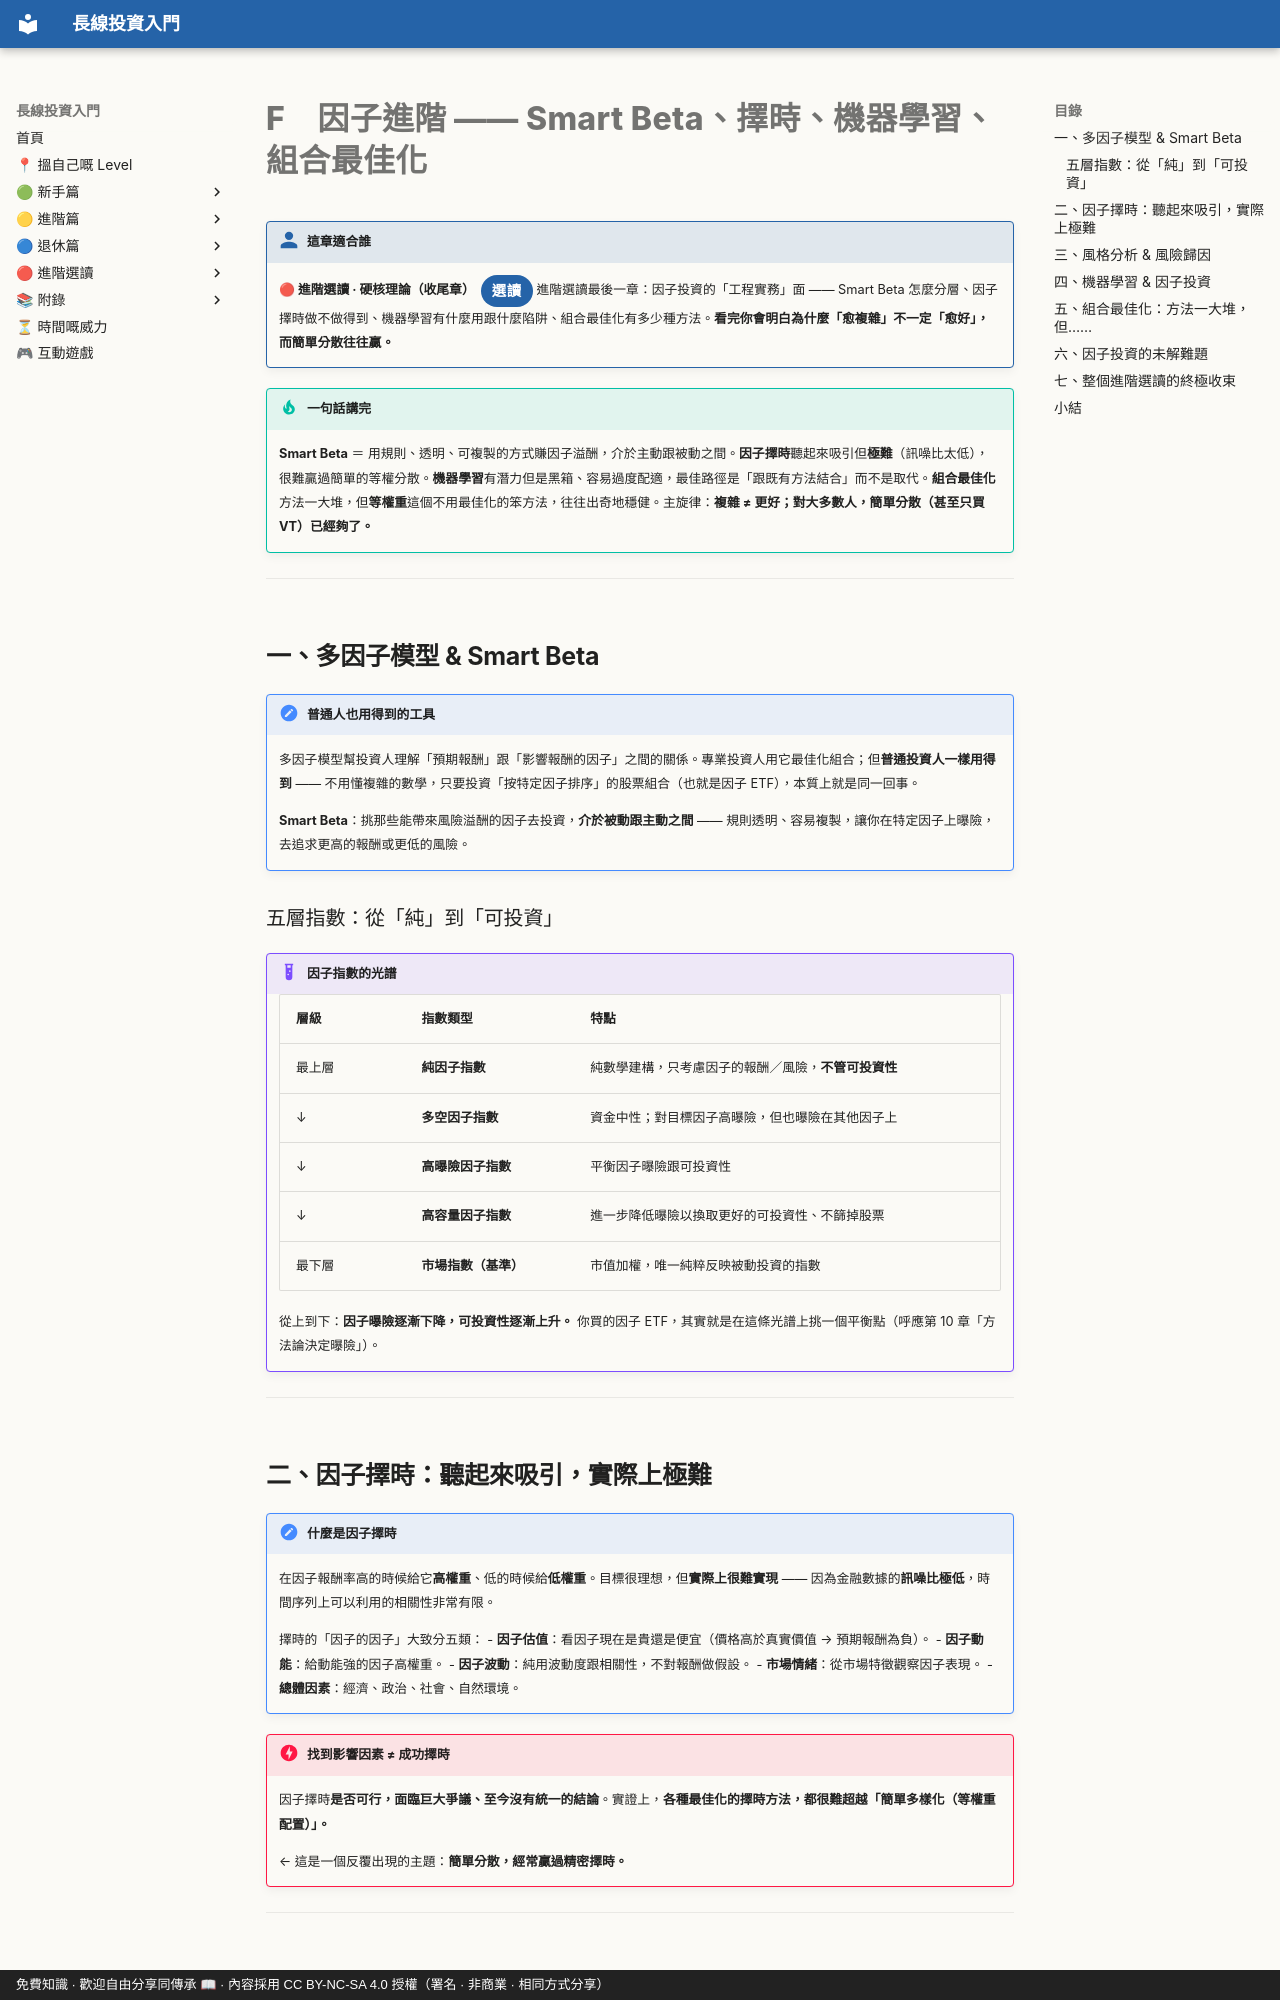

repository: OolongTea2025/long-term-investing · page: 進階選讀/F-因子進階.zh-TW/index.html · generator: mkdocs · copyright: 免費知識 · 歡迎自由分享同傳承 📖 · 內容採用 CC BY-NC-SA 4.0 授權（署名 · 非商業 · 相同方式分享）

# F　因子進階 —— Smart Beta、擇時、機器學習、組合最佳化

!!! who "這章適合誰"
    **🔴 進階選讀 · 硬核理論（收尾章）**<span class="lvtag">選讀</span>
    進階選讀最後一章：因子投資的「工程實務」面 —— Smart Beta 怎麼分層、因子擇時做不做得到、機器學習有什麼用跟什麼陷阱、組合最佳化有多少種方法。**看完你會明白為什麼「愈複雜」不一定「愈好」，而簡單分散往往贏。**

!!! tip "一句話講完"
    **Smart Beta** ＝ 用規則、透明、可複製的方式賺因子溢酬，介於主動跟被動之間。**因子擇時**聽起來吸引但**極難**（訊噪比太低），很難贏過簡單的等權分散。**機器學習**有潛力但是黑箱、容易過度配適，最佳路徑是「跟既有方法結合」而不是取代。**組合最佳化**方法一大堆，但**等權重**這個不用最佳化的笨方法，往往出奇地穩健。主旋律：**複雜 ≠ 更好；對大多數人，簡單分散（甚至只買 VT）已經夠了。**

---

## 一、多因子模型 & Smart Beta

!!! note "普通人也用得到的工具"
    多因子模型幫投資人理解「預期報酬」跟「影響報酬的因子」之間的關係。專業投資人用它最佳化組合；但**普通投資人一樣用得到** —— 不用懂複雜的數學，只要投資「按特定因子排序」的股票組合（也就是因子 ETF），本質上就是同一回事。

    **Smart Beta**：挑那些能帶來風險溢酬的因子去投資，**介於被動跟主動之間** —— 規則透明、容易複製，讓你在特定因子上曝險，去追求更高的報酬或更低的風險。

### 五層指數：從「純」到「可投資」

!!! example "因子指數的光譜"
    | 層級 | 指數類型 | 特點 |
    |---|---|---|
    | 最上層 | **純因子指數** | 純數學建構，只考慮因子的報酬／風險，**不管可投資性** |
    | ↓ | **多空因子指數** | 資金中性；對目標因子高曝險，但也曝險在其他因子上 |
    | ↓ | **高曝險因子指數** | 平衡因子曝險跟可投資性 |
    | ↓ | **高容量因子指數** | 進一步降低曝險以換取更好的可投資性、不篩掉股票 |
    | 最下層 | **市場指數（基準）** | 市值加權，唯一純粹反映被動投資的指數 |

    從上到下：**因子曝險逐漸下降，可投資性逐漸上升。** 你買的因子 ETF，其實就是在這條光譜上挑一個平衡點（呼應第 10 章「方法論決定曝險」）。

---

## 二、因子擇時：聽起來吸引，實際上極難

!!! note "什麼是因子擇時"
    在因子報酬率高的時候給它**高權重**、低的時候給**低權重**。目標很理想，但**實際上很難實現** —— 因為金融數據的**訊噪比極低**，時間序列上可以利用的相關性非常有限。

    擇時的「因子的因子」大致分五類：
    - **因子估值**：看因子現在是貴還是便宜（價格高於真實價值 → 預期報酬為負）。
    - **因子動能**：給動能強的因子高權重。
    - **因子波動**：純用波動度跟相關性，不對報酬做假設。
    - **市場情緒**：從市場特徵觀察因子表現。
    - **總體因素**：經濟、政治、社會、自然環境。

!!! danger "找到影響因素 ≠ 成功擇時"
    因子擇時**是否可行，面臨巨大爭議、至今沒有統一的結論**。實證上，**各種最佳化的擇時方法，都很難超越「簡單多樣化（等權重配置）」。**

    ← 這是一個反覆出現的主題：**簡單分散，經常贏過精密擇時。**

---
